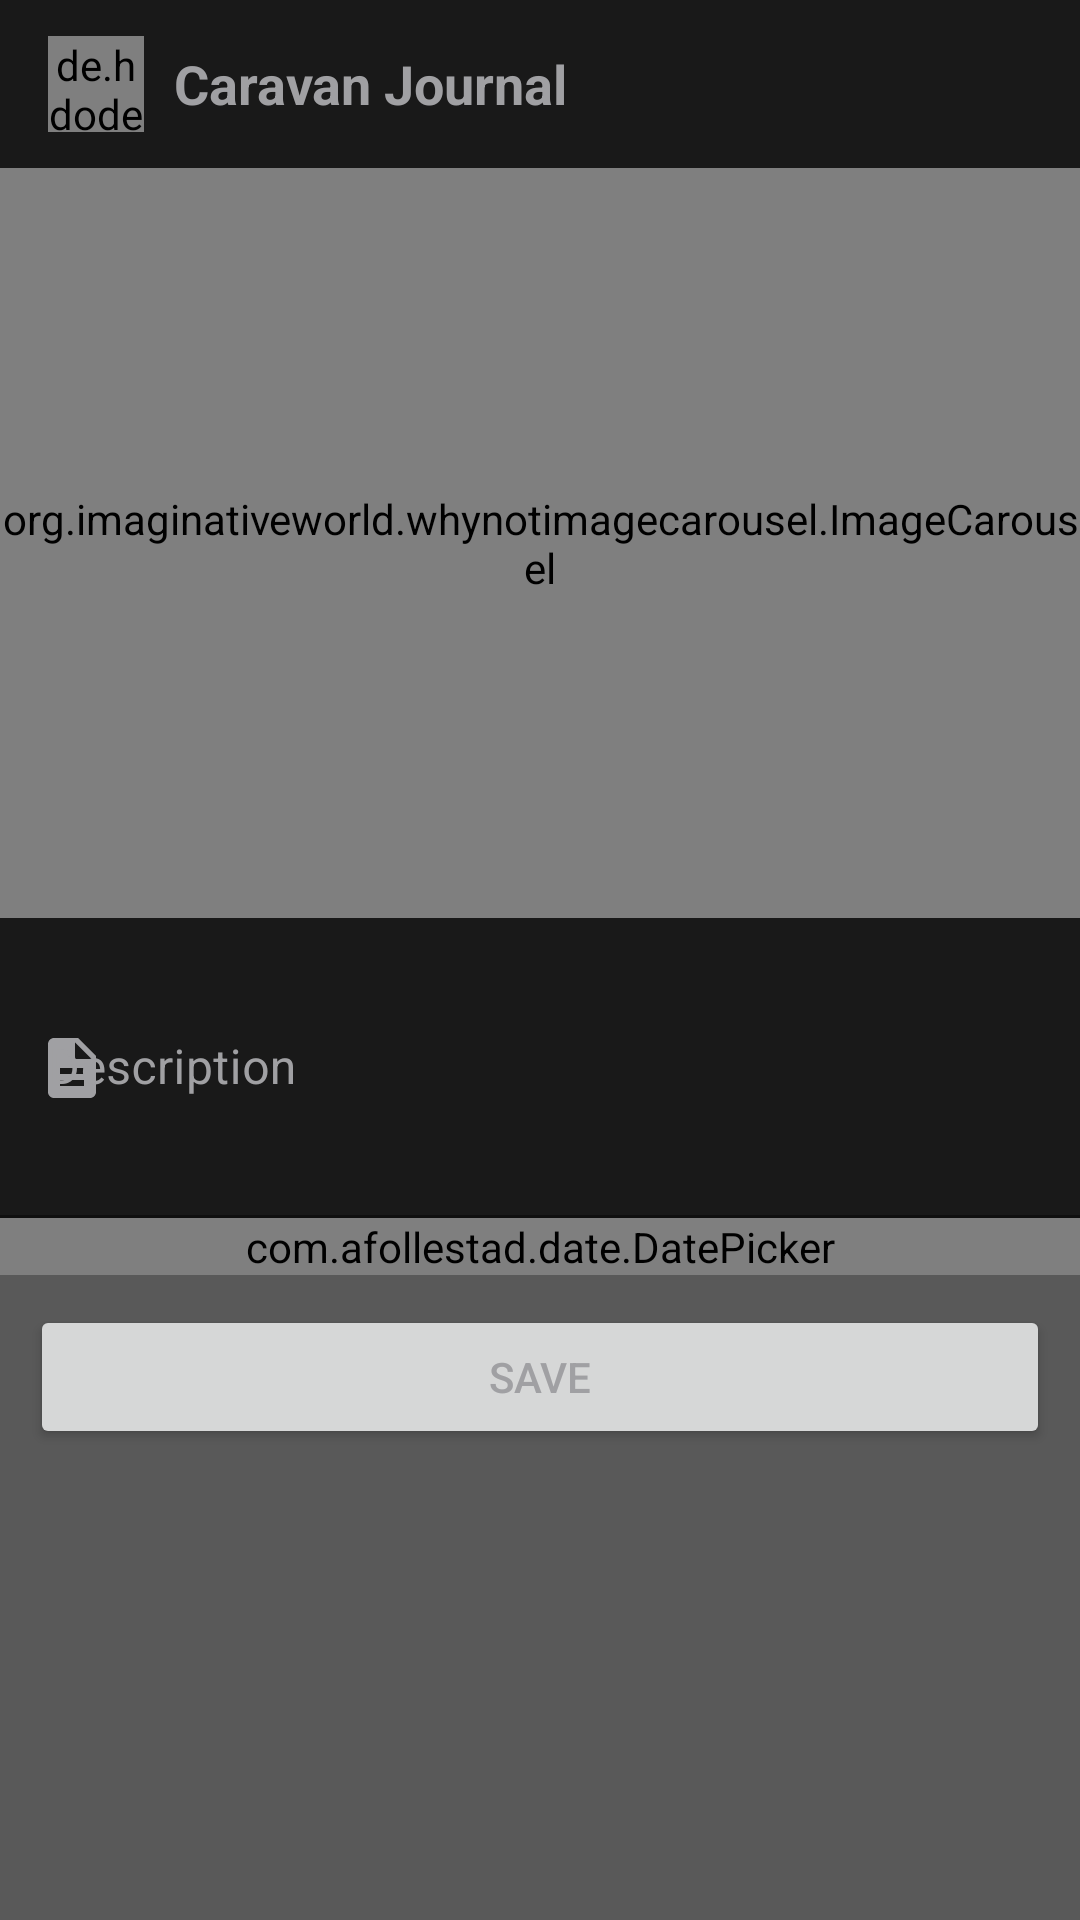

Reconstruct the res/layout file that produces this screen, plus the resources it refers to.
<!-- AndroidManifest.xml: application theme Theme.CaravanJournal -->
<!-- res/layout/activity_new_history.xml -->
<?xml version="1.0" encoding="utf-8"?>
<androidx.constraintlayout.widget.ConstraintLayout xmlns:android="http://schemas.android.com/apk/res/android"
    xmlns:app="http://schemas.android.com/apk/res-auto"
    xmlns:tools="http://schemas.android.com/tools"
    android:layout_width="match_parent"
    android:layout_height="match_parent"
    android:background="@color/colorBackground"
    tools:context=".ui.location.NewHistoryActivity">

    <com.google.android.material.appbar.AppBarLayout
        android:id="@+id/appbarlayout_main"
        android:layout_width="match_parent"
        android:layout_height="wrap_content"
        app:layout_constraintTop_toTopOf="parent">

        <com.google.android.material.appbar.MaterialToolbar
            android:id="@+id/toolbar_main"
            android:layout_width="match_parent"
            android:layout_height="wrap_content"
            android:background="@color/colorPrimaryVariant">

            <de.hdodenhof.circleimageview.CircleImageView
                android:id="@+id/profileimage_toolbar_main"
                android:layout_width="32dp"
                android:layout_height="32dp"
                android:src="@mipmap/ic_launcher">

            </de.hdodenhof.circleimageview.CircleImageView>

            <TextView
                android:id="@+id/username_toolbar_main"
                android:layout_width="wrap_content"
                android:layout_height="wrap_content"
                android:layout_marginStart="26dp"
                android:text="@string/app_name"
                android:textColor="@color/colorWhite"
                android:textSize="18sp"
                android:textStyle="bold"/>

        </com.google.android.material.appbar.MaterialToolbar>

    </com.google.android.material.appbar.AppBarLayout>

    <ScrollView
        android:id="@+id/root_layout"
        android:layout_width="match_parent"
        android:layout_height="0dp"
        app:layout_constraintBottom_toBottomOf="parent"
        app:layout_constraintEnd_toEndOf="parent"
        app:layout_constraintStart_toStartOf="parent"
        app:layout_constraintTop_toBottomOf="@+id/appbarlayout_main">

        <androidx.constraintlayout.widget.ConstraintLayout
            android:layout_width="match_parent"
            android:layout_height="wrap_content">

            <org.imaginativeworld.whynotimagecarousel.ImageCarousel
                android:id="@+id/image_history_object"
                android:layout_width="match_parent"
                android:layout_height="250dp"
                app:autoPlay="true"
                app:autoPlayDelay="5000"
                app:layout_constraintEnd_toEndOf="parent"
                app:layout_constraintStart_toStartOf="parent"
                app:layout_constraintTop_toTopOf="parent"
                app:showBottomShadow="false"
                app:showTopShadow="false" />

            <com.google.android.material.textfield.TextInputLayout
                android:id="@+id/tf_description_history"
                android:layout_width="match_parent"
                android:layout_height="wrap_content"
                android:background="@color/colorPrimaryVariant"
                android:hint="Description"
                android:minHeight="100dp"
                android:textColorHint="@color/colorWhite"
                app:boxStrokeColor="@color/colorWhite"
                app:hintTextColor="@color/colorWhite"
                app:layout_constraintEnd_toEndOf="parent"
                app:layout_constraintStart_toStartOf="parent"
                app:layout_constraintTop_toBottomOf="@+id/image_history_object"
                app:startIconDrawable="@drawable/ic_description_black_24dp"
                app:startIconTint="@color/colorWhite">

                <com.google.android.material.textfield.TextInputEditText
                    android:id="@+id/tiet_description_history"
                    android:layout_width="match_parent"
                    android:layout_height="wrap_content"
                    android:background="@color/colorPrimaryVariant"
                    android:maxLines="20"
                    android:minHeight="100dp"
                    android:textColor="@color/colorWhite" />

            </com.google.android.material.textfield.TextInputLayout>

            <com.afollestad.date.DatePicker
                android:id="@+id/datePicker"
                android:layout_width="match_parent"
                android:layout_height="wrap_content"
                app:date_picker_selection_color="@color/colorWhite"
                app:date_picker_header_background_color="@color/colorWhite"
                app:date_picker_selection_vibrates="true"
                app:layout_constraintEnd_toEndOf="parent"
                app:layout_constraintStart_toStartOf="parent"
                app:layout_constraintTop_toBottomOf="@+id/tf_description_history" />

            <Button
                android:id="@+id/btn_save_new_history"
                android:layout_width="match_parent"
                android:layout_height="wrap_content"
                android:layout_margin="10dp"
                android:text="@string/save"
                android:textColor="@color/colorWhite"
                app:layout_constraintEnd_toEndOf="parent"
                app:layout_constraintStart_toStartOf="parent"
                app:layout_constraintTop_toBottomOf="@+id/datePicker" />
        </androidx.constraintlayout.widget.ConstraintLayout>
    </ScrollView>








</androidx.constraintlayout.widget.ConstraintLayout>
<!-- resources referenced by this layout -->
<resources>
  <color name="colorBackground">#595959</color>
  <color name="colorPrimaryVariant">#191919</color>
  <color name="colorWhite">#A0A0A3</color>
  <!-- drawable ic_description_black_24dp (drawable) -->
  <vector xmlns:android="http://schemas.android.com/apk/res/android"
          android:width="24dp"
          android:height="24dp"
          android:viewportWidth="24.0"
          android:viewportHeight="24.0">
      <path
          android:fillColor="@color/colorWhite"
          android:pathData="M14,2L6,2c-1.1,0 -1.99,0.9 -1.99,2L4,20c0,1.1 0.89,2 1.99,2L18,22c1.1,0 2,-0.9 2,-2L20,8l-6,-6zM16,18L8,18v-2h8v2zM16,14L8,14v-2h8v2zM13,9L13,3.5L18.5,9L13,9z"/>
  </vector>
  <!-- mipmap ic_launcher: png bitmap (mipmap-hdpi, 7596 bytes) -->
  <string name="app_name">Caravan Journal</string>
  <string name="save">Save</string>
  <style name="Theme.CaravanJournal" parent="Theme.MaterialComponents.DayNight.NoActionBar">
          <item name="colorPrimary">@color/colorPrimary</item>
          <item name="colorPrimaryVariant">@color/colorPrimaryVariant</item>
          <item name="colorOnPrimary">@color/colorOnPrimary</item>
          <item name="colorSecondary">@color/colorSecondary</item>
          <item name="colorSecondaryVariant">@color/colorSecondaryVariant</item>
          <item name="colorOnSecondary">@color/colorOnSecondary</item>
          <item name="android:statusBarColor" tools:targetApi="l">?attr/colorPrimaryVariant</item>
          <item name="android:itemTextAppearance">@style/myCustomMenuTextAppearance</item>
      </style>
  <color name="colorPrimary">#171719</color>
  <color name="colorOnPrimary">#202022</color>
  <color name="colorSecondary">#1A1A1E</color>
  <color name="colorSecondaryVariant">#22222B</color>
  <color name="colorOnSecondary">#2B2B33</color>
  <style name="myCustomMenuTextAppearance" parent="@android:style/TextAppearance.Widget.IconMenu.Item">
          <item name="android:textColor">@color/colorAccent</item>
      </style>
  <color name="colorAccent">#303231</color>
</resources>
